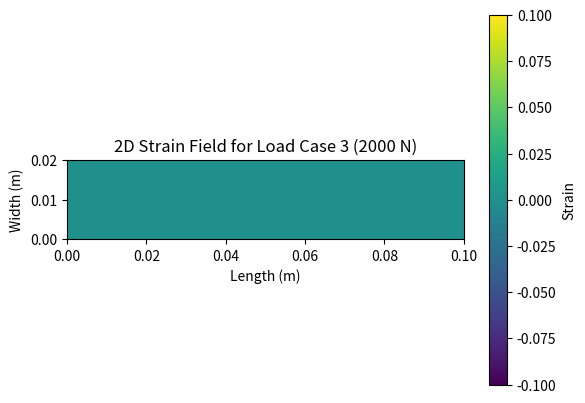

This chart was generated by the following Python code:
import numpy as np
import matplotlib.pyplot as plt
import csv

# Material properties for Aluminum
E = 69e9  # Young's modulus in Pa
nu = 0.33  # Poisson's ratio

# Geometry dimensions
length = 0.1  # Length in meters (10 cm)
width = 0.02  # Width in meters (2 cm)
height = 0.005  # Height in meters (0.5 cm)

# Function to calculate 2D FEA data for a beam
def calculate_2d_fea(load_cases, num_elements_x=10, num_elements_y=5):
    # Create a grid of nodes
    x = np.linspace(0, length, num_elements_x)
    y = np.linspace(0, width, num_elements_y)
    strains = np.zeros((num_elements_x, num_elements_y, len(load_cases)))

    # Loop over each load case
    for i, load in enumerate(load_cases):
        for j in range(num_elements_x):
            for k in range(num_elements_y):
                # Simple beam theory for bending (simplified for demonstration)
                if j == num_elements_x - 1:  # Free end
                    strains[j, k, i] = (load * (length - x[j]) * width ** 2) / (2 * E * height)  # Bending strain

    return strains, x, y

# Function to calculate 3D FEA data for a beam
def calculate_3d_fea(load_cases, num_elements_x=10, num_elements_y=5, num_elements_z=2):
    # Create a grid of nodes
    x = np.linspace(0, length, num_elements_x)
    y = np.linspace(0, width, num_elements_y)
    z = np.linspace(0, height, num_elements_z)
    strains = np.zeros((num_elements_x, num_elements_y, num_elements_z, len(load_cases)))

    # Loop over each load case
    for i, load in enumerate(load_cases):
        for j in range(num_elements_x):
            for k in range(num_elements_y):
                for l in range(num_elements_z):
                    # Simple beam theory for bending (simplified for demonstration)
                    if j == num_elements_x - 1 and l == 0:  # Free end, bottom layer
                        strains[j, k, l, i] = (load * (length - x[j]) * width ** 2) / (2 * E * height)  # Bending strain

    return strains, x, y, z

# Function to export FEA results to a CSV file
def export_fea_results(filename, strains, x, y, z=None):
    with open(filename, 'w', newline='') as file:
        writer = csv.writer(file)
        if z is None:  # 2D case
            writer.writerow(['X', 'Y'] + [f'Strain_Load_{i+1}' for i in range(strains.shape[2])])
            for i in range(strains.shape[0]):
                for j in range(strains.shape[1]):
                    row = [x[i], y[j]] + strains[i, j, :].tolist()
                    writer.writerow(row)
        else:  # 3D case
            writer.writerow(['X', 'Y', 'Z'] + [f'Strain_Load_{i+1}' for i in range(strains.shape[3])])
            for i in range(strains.shape[0]):
                for j in range(strains.shape[1]):
                    for k in range(strains.shape[2]):
                        row = [x[i], y[j], z[k]] + strains[i, j, k, :].tolist()
                        writer.writerow(row)

# Define load cases
load_cases = [1000, 10000, 20000]  # Load cases in Newtons

# Generate FEA data
strains_2d, x_2d, y_2d = calculate_2d_fea(load_cases)
strains_3d, x_3d, y_3d, z_3d = calculate_3d_fea(load_cases)

# Export results to CSV files
export_fea_results("2d_fea_results.csv", strains_2d, x_2d, y_2d)
export_fea_results("3d_fea_results.csv", strains_3d, x_3d, y_3d, z_3d)

# Example plotting for 2D strain field
plt.figure()
plt.imshow(strains_2d[:, :, -1], extent=[0, length, 0, width], origin='lower', cmap='viridis')
plt.colorbar(label='Strain')
plt.title('2D Strain Field for Load Case 3 (2000 N)')
plt.xlabel('Length (m)')
plt.ylabel('Width (m)')
plt.show()
